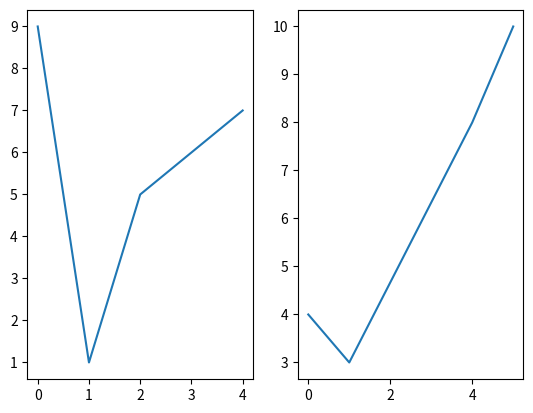

The matplotlib source for this figure:
import matplotlib.pyplot as plt
import numpy as np
#subplot function can draw multiple plots in one figure
#subplot(rows,cols,which projection)
#plot 1:
x=np.array([0,1,2,4])
y=np.array([9,1,5,7])
plt.subplot(1,2,1)
plt.plot(x,y)

#plot 2 :
x=np.array([0,1,4,5])
y=np.array([4,3,8,10])
plt.subplot(1,2,2)
plt.plot(x,y)
plt.savefig("pics4.png")
